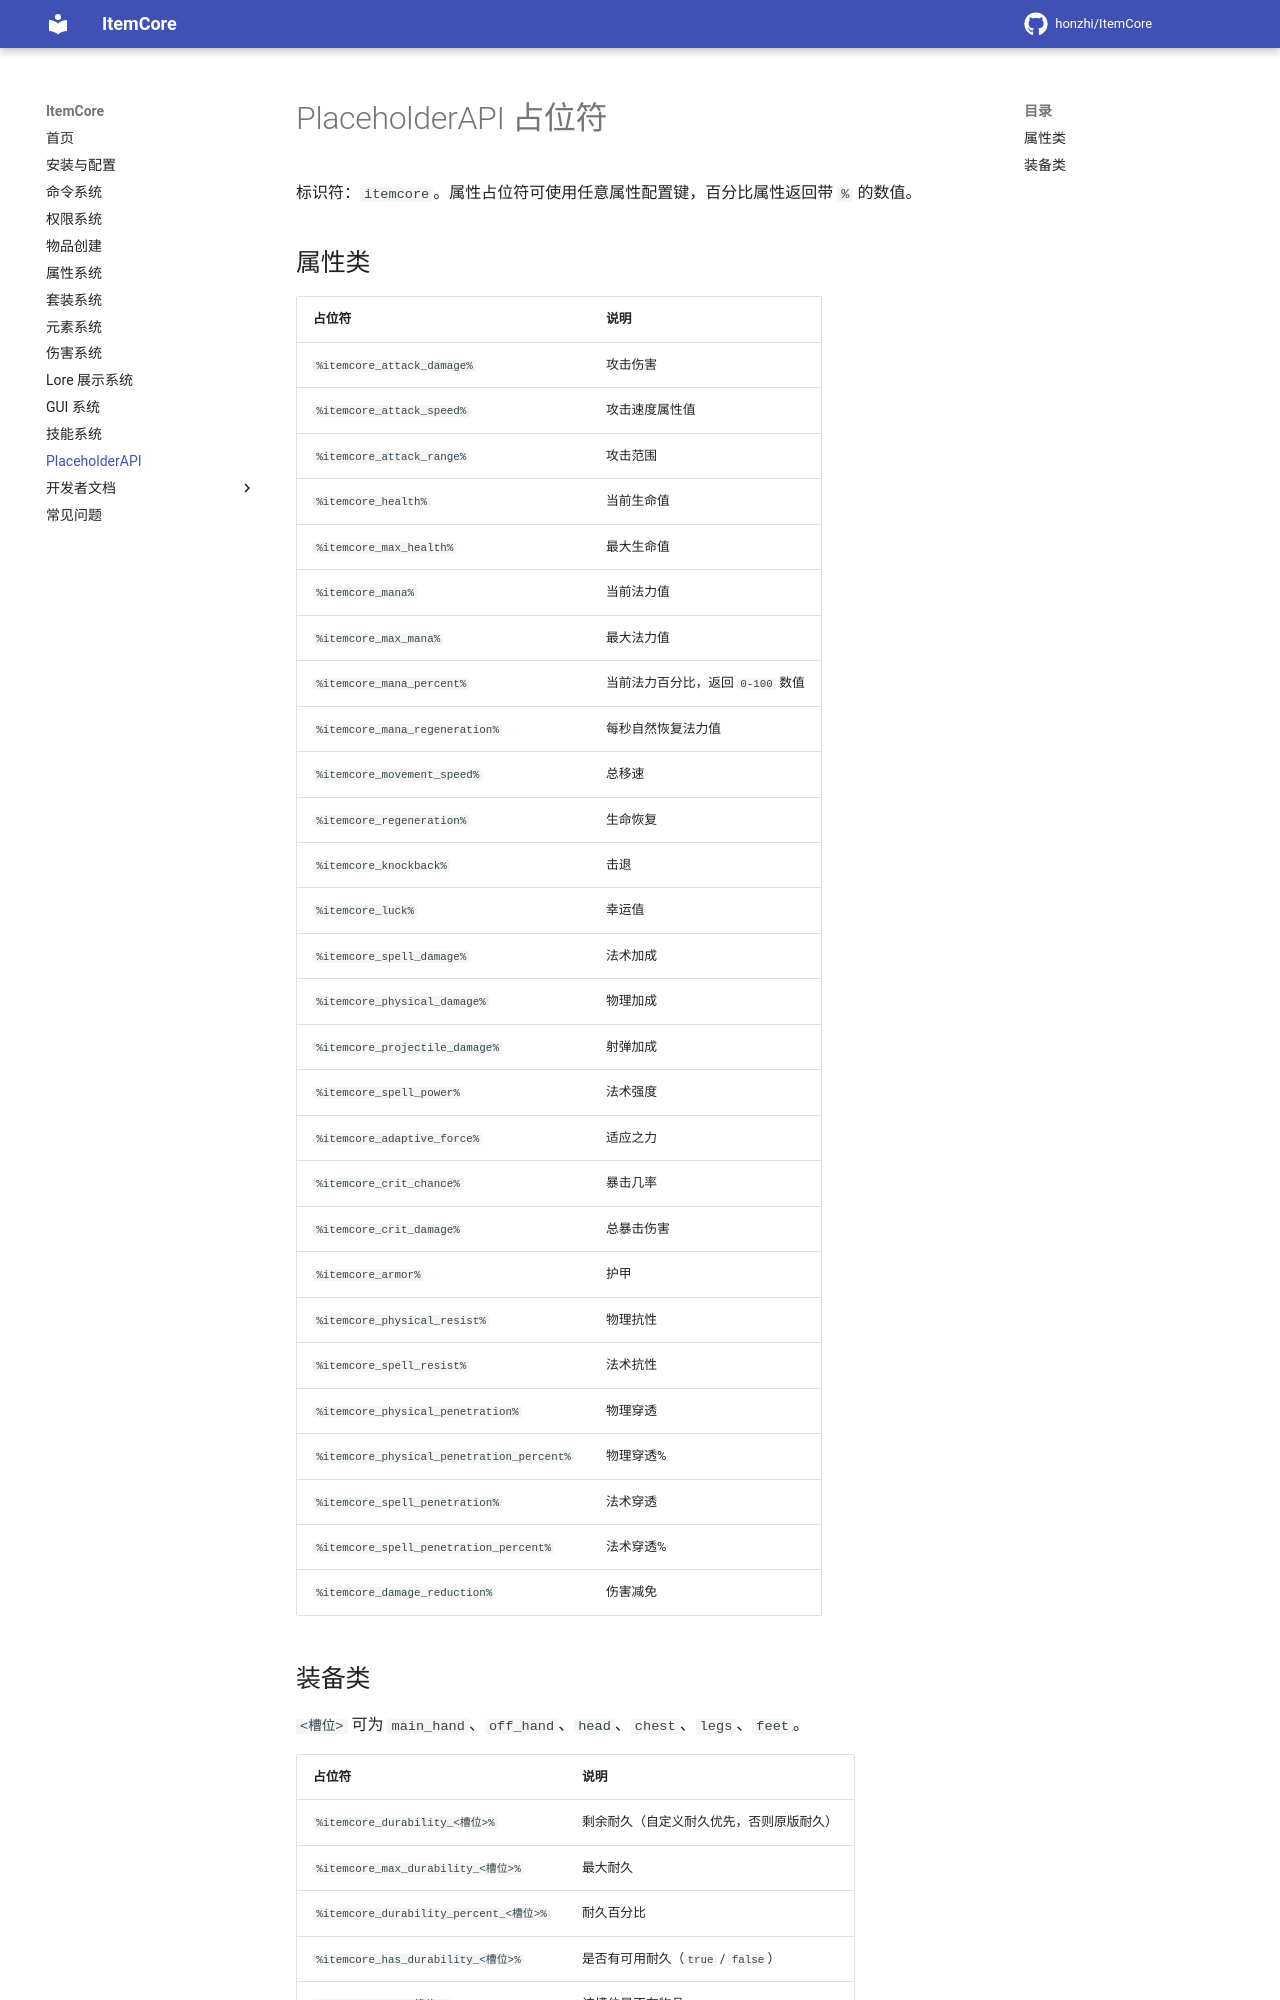

repository: honzhi/ItemCore · page: placeholders/index.html · generator: mkdocs

# PlaceholderAPI 占位符

标识符：`itemcore`。属性占位符可使用任意属性配置键，百分比属性返回带 `%` 的数值。

## 属性类

| 占位符 | 说明 |
|--------|------|
| `%itemcore_attack_damage%` | 攻击伤害 |
| `%itemcore_attack_speed%` | 攻击速度属性值 |
| `%itemcore_attack_range%` | 攻击范围 |
| `%itemcore_health%` | 当前生命值 |
| `%itemcore_max_health%` | 最大生命值 |
| `%itemcore_mana%` | 当前法力值 |
| `%itemcore_max_mana%` | 最大法力值 |
| `%itemcore_mana_percent%` | 当前法力百分比，返回 `0-100` 数值 |
| `%itemcore_mana_regeneration%` | 每秒自然恢复法力值 |
| `%itemcore_movement_speed%` | 总移速 |
| `%itemcore_regeneration%` | 生命恢复 |
| `%itemcore_knockback%` | 击退 |
| `%itemcore_luck%` | 幸运值 |
| `%itemcore_spell_damage%` | 法术加成 |
| `%itemcore_physical_damage%` | 物理加成 |
| `%itemcore_projectile_damage%` | 射弹加成 |
| `%itemcore_spell_power%` | 法术强度 |
| `%itemcore_adaptive_force%` | 适应之力 |
| `%itemcore_crit_chance%` | 暴击几率 |
| `%itemcore_crit_damage%` | 总暴击伤害 |
| `%itemcore_armor%` | 护甲 |
| `%itemcore_physical_resist%` | 物理抗性 |
| `%itemcore_spell_resist%` | 法术抗性 |
| `%itemcore_physical_penetration%` | 物理穿透 |
| `%itemcore_physical_penetration_percent%` | 物理穿透% |
| `%itemcore_spell_penetration%` | 法术穿透 |
| `%itemcore_spell_penetration_percent%` | 法术穿透% |
| `%itemcore_damage_reduction%` | 伤害减免 |
